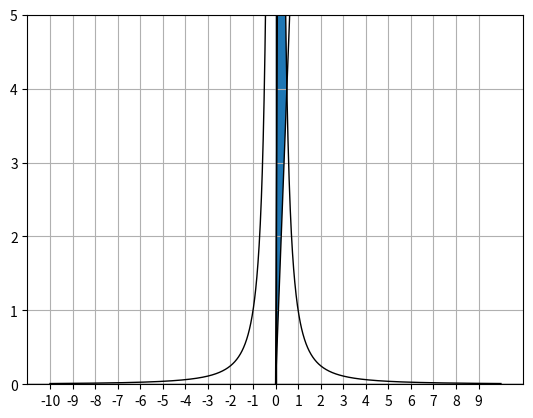

Python code for this plot:
import matplotlib.pyplot as plt
import math
import matplotlib as mpl
import numpy as np
import sympy
from sympy.abc import x
from sympy import sin, cos, pi


x1 = np.arange(-10,10,0.01)   # start,stop,step
y1 = sympy.sympify(1/(x**2))
y1 = sympy.lambdify(x, y1, 'numpy')

y2 = sympy.sympify(8*x)
y2 = sympy.lambdify(x, y2, 'numpy')

y3 = sympy.sympify(64*x)
y3 = sympy.lambdify(x, y3, 'numpy')

plt.grid(True)
plt.axhline(y=0, lw=1, color='black')
plt.axvline(x=0, lw=1, color='black')
plt.xticks(np.arange(-10, 10, 1.0))
plt.yticks(np.arange(-10, 10, 1.0))

plot_x1 = x1
plot_y1 = y1(x1)
plot_y2 = y2(x1)
plot_y3 = y3(x1)

plt.plot(plot_x1,plot_y1, color='black', linewidth=1)
plt.plot(plot_x1,plot_y2, color='black', linewidth=1)
plt.plot(plot_x1,plot_y3, color='black', linewidth=1)

# plt.plot(3, 9, marker='.', color='black')

section = np.arange(0, 10, 0.01)
#y_area = np.minimum(y1(section), y2(section))
y_area = np.minimum(np.minimum(y1(section), y2(section)), y3(section))


plt.ylim(0, 5)

plt.fill_between(section, y1(section), y_area)

plt.show()
